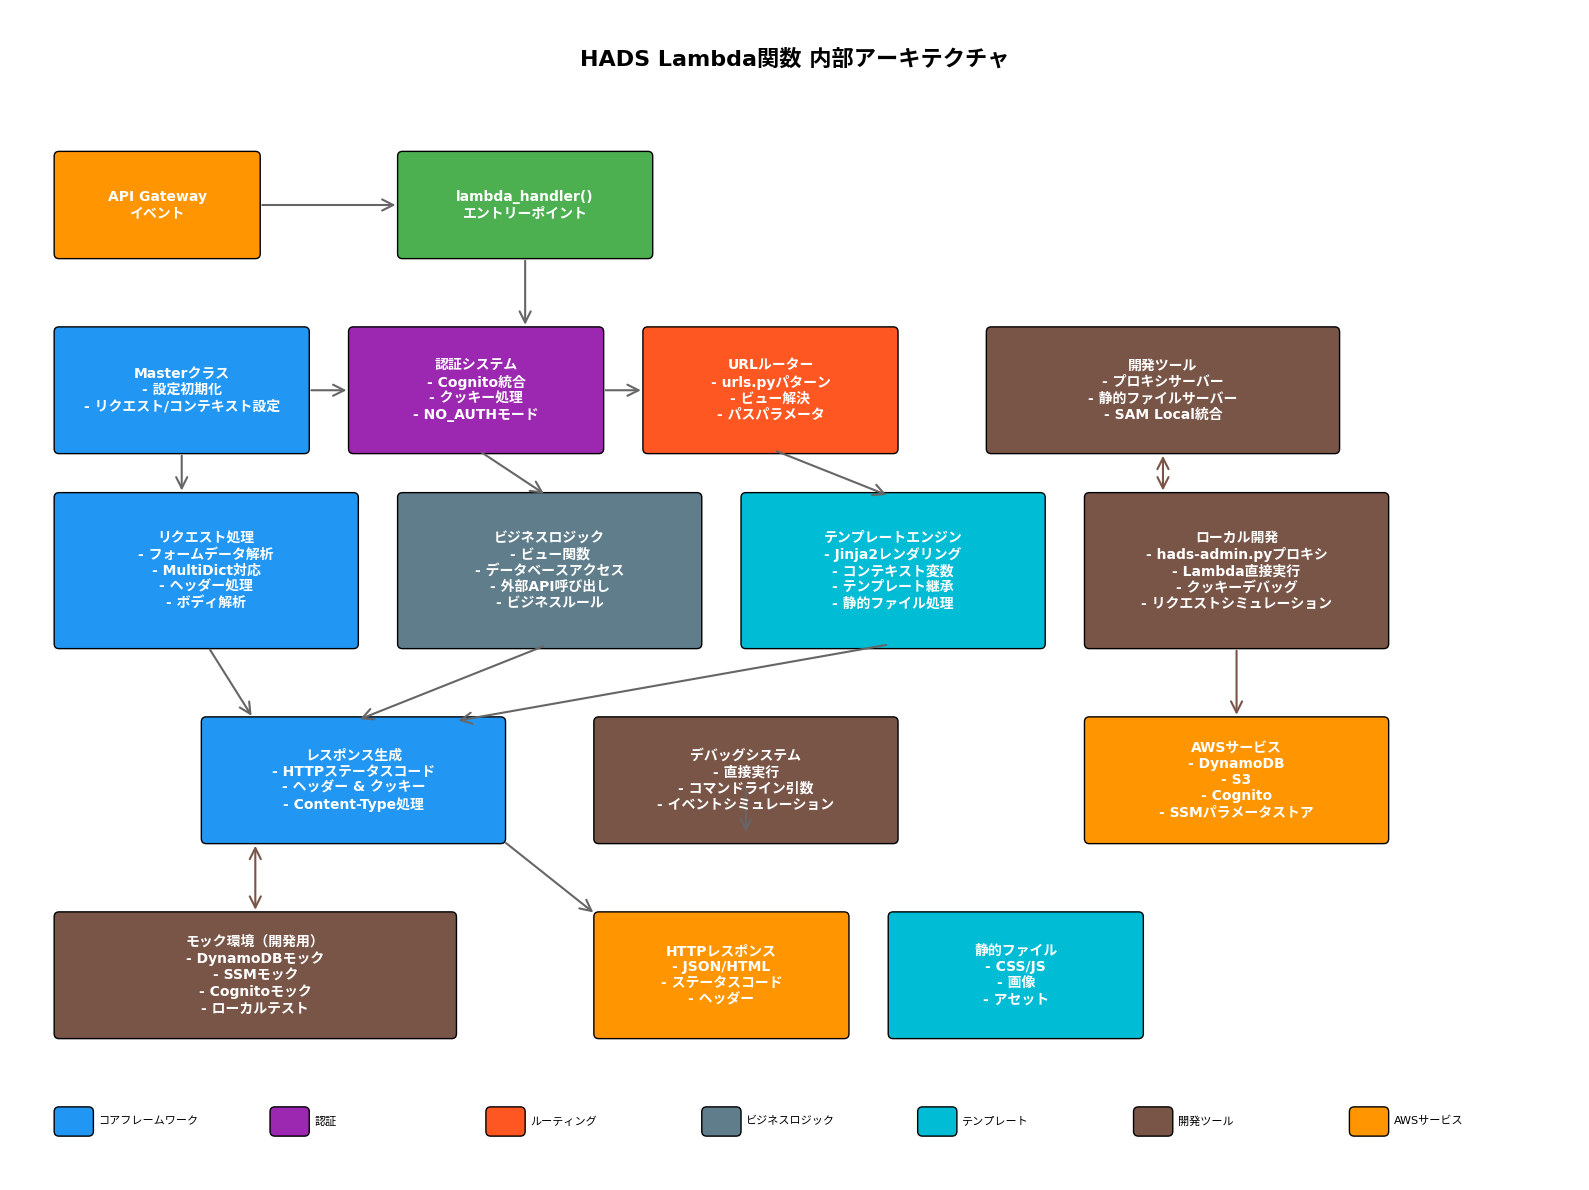

The matplotlib source for this figure: (Note: this script raises an exception after producing the figure.)
#!/usr/bin/env python3
# -*- coding: utf-8 -*-
"""
HADS Lambda内部構造図を生成するスクリプト（日本語版）
"""

import matplotlib.pyplot as plt
import matplotlib.patches as patches
from matplotlib.patches import FancyBboxPatch, ConnectionPatch
import matplotlib.colors as mcolors
import os

# 日本語フォントの設定
plt.rcParams['font.family'] = ['DejaVu Sans', 'Hiragino Sans', 'Yu Gothic', 'Meiryo', 'Takao', 'IPAexGothic', 'IPAPGothic', 'VL PGothic', 'Noto Sans CJK JP']
plt.rcParams['font.size'] = 10

# 図のサイズと設定
fig, ax = plt.subplots(1, 1, figsize=(16, 12))
ax.set_xlim(0, 16)
ax.set_ylim(0, 12)
ax.axis('off')

# カラーパレット
colors = {
    'lambda': '#FF9500',      # AWS Lambda オレンジ
    'handler': '#4CAF50',     # 緑
    'hads_core': '#2196F3',   # 青
    'auth': '#9C27B0',        # 紫
    'routing': '#FF5722',     # 赤
    'views': '#607D8B',       # グレー
    'templates': '#00BCD4',   # シアン
    'debug': '#795548',       # 茶色
    'arrow': '#666666'        # 矢印
}

def create_rounded_box(ax, x, y, width, height, label, color, text_color='white', fontsize=10):
    """角丸の箱を作成"""
    box = FancyBboxPatch(
        (x, y), width, height,
        boxstyle="round,pad=0.05",
        facecolor=color,
        edgecolor='black',
        linewidth=1
    )
    ax.add_patch(box)
    ax.text(x + width/2, y + height/2, label, 
            ha='center', va='center', color=text_color, 
            fontsize=fontsize, weight='bold')
    return box

def create_arrow(ax, start, end, color='#666666', style='->', width=1.5):
    """矢印を作成"""
    arrow = ConnectionPatch(start, end, "data", "data",
                          arrowstyle=style, shrinkA=5, shrinkB=5,
                          mutation_scale=20, fc=color, ec=color, lw=width)
    ax.add_patch(arrow)
    return arrow

# タイトル
ax.text(8, 11.5, 'HADS Lambda関数 内部アーキテクチャ', 
        ha='center', va='center', fontsize=16, weight='bold')

# API Gateway (入力)
create_rounded_box(ax, 0.5, 9.5, 2, 1, 'API Gateway\nイベント', colors['lambda'])

# Lambda Handler Entry Point
create_rounded_box(ax, 4, 9.5, 2.5, 1, 'lambda_handler()\nエントリーポイント', colors['handler'])

# HADS Framework Core Components
# Master Class
create_rounded_box(ax, 0.5, 7.5, 2.5, 1.2, 'Masterクラス\n- 設定初期化\n- リクエスト/コンテキスト設定', colors['hads_core'])

# Authentication System
create_rounded_box(ax, 3.5, 7.5, 2.5, 1.2, '認証システム\n- Cognito統合\n- クッキー処理\n- NO_AUTHモード', colors['auth'])

# Router System
create_rounded_box(ax, 6.5, 7.5, 2.5, 1.2, 'URLルーター\n- urls.pyパターン\n- ビュー解決\n- パスパラメータ', colors['routing'])

# Request Processing Layer
create_rounded_box(ax, 0.5, 5.5, 3, 1.5, 'リクエスト処理\n- フォームデータ解析\n- MultiDict対応\n- ヘッダー処理\n- ボディ解析', colors['hads_core'])

# Business Logic Layer
create_rounded_box(ax, 4, 5.5, 3, 1.5, 'ビジネスロジック\n- ビュー関数\n- データベースアクセス\n- 外部API呼び出し\n- ビジネスルール', colors['views'])

# Template Engine
create_rounded_box(ax, 7.5, 5.5, 3, 1.5, 'テンプレートエンジン\n- Jinja2レンダリング\n- コンテキスト変数\n- テンプレート継承\n- 静的ファイル処理', colors['templates'])

# Response Generation
create_rounded_box(ax, 2, 3.5, 3, 1.2, 'レスポンス生成\n- HTTPステータスコード\n- ヘッダー & クッキー\n- Content-Type処理', colors['hads_core'])

# Debug System (新機能)
create_rounded_box(ax, 6, 3.5, 3, 1.2, 'デバッグシステム\n- 直接実行\n- コマンドライン引数\n- イベントシミュレーション', colors['debug'])

# Mock Environment (開発用)
create_rounded_box(ax, 0.5, 1.5, 4, 1.2, 'モック環境（開発用）\n- DynamoDBモック\n- SSMモック\n- Cognitoモック\n- ローカルテスト', colors['debug'])

# Output
create_rounded_box(ax, 6, 1.5, 2.5, 1.2, 'HTTPレスポンス\n- JSON/HTML\n- ステータスコード\n- ヘッダー', colors['lambda'])

# Development Tools
create_rounded_box(ax, 10, 7.5, 3.5, 1.2, '開発ツール\n- プロキシサーバー\n- 静的ファイルサーバー\n- SAM Local統合', colors['debug'])

create_rounded_box(ax, 11, 5.5, 3, 1.5, 'ローカル開発\n- hads-admin.pyプロキシ\n- Lambda直接実行\n- クッキーデバッグ\n- リクエストシミュレーション', colors['debug'])

# External Services
create_rounded_box(ax, 11, 3.5, 3, 1.2, 'AWSサービス\n- DynamoDB\n- S3\n- Cognito\n- SSMパラメータストア', colors['lambda'])

create_rounded_box(ax, 9, 1.5, 2.5, 1.2, '静的ファイル\n- CSS/JS\n- 画像\n- アセット', colors['templates'])

# 矢印で流れを示す
# Main flow
create_arrow(ax, (2.5, 10), (4, 10))  # API Gateway -> lambda_handler
create_arrow(ax, (5.25, 9.5), (5.25, 8.7))  # lambda_handler -> processing

# Horizontal flow in processing layer
create_arrow(ax, (3, 8.1), (3.5, 8.1))  # Master -> Auth
create_arrow(ax, (6, 8.1), (6.5, 8.1))  # Auth -> Router

# Down to business logic
create_arrow(ax, (1.75, 7.5), (1.75, 7))  # Master -> Request Processing
create_arrow(ax, (4.75, 7.5), (5.5, 7))  # Auth -> Business Logic
create_arrow(ax, (7.75, 7.5), (9, 7))    # Router -> Templates

# To response
create_arrow(ax, (2, 5.5), (2.5, 4.7))   # Request -> Response
create_arrow(ax, (5.5, 5.5), (3.5, 4.7)) # Business -> Response
create_arrow(ax, (9, 5.5), (4.5, 4.7))   # Templates -> Response

# Debug connections
create_arrow(ax, (7.5, 4.1), (7.5, 3.5))  # Debug system
create_arrow(ax, (5, 3.5), (6, 2.7))      # Response -> Output

# Development tools connections
create_arrow(ax, (11.75, 7.5), (11.75, 7), color=colors['debug'], style='<->')  # Bidirectional
create_arrow(ax, (12.5, 5.5), (12.5, 4.7), color=colors['debug'])

# Mock environment
create_arrow(ax, (2.5, 2.7), (2.5, 3.5), color=colors['debug'], style='<->')

# 凡例
legend_y = 0.5
legend_items = [
    ('コアフレームワーク', colors['hads_core']),
    ('認証', colors['auth']),
    ('ルーティング', colors['routing']),
    ('ビジネスロジック', colors['views']),
    ('テンプレート', colors['templates']),
    ('開発ツール', colors['debug']),
    ('AWSサービス', colors['lambda'])
]

for i, (label, color) in enumerate(legend_items):
    x = i * 2.2 + 0.5
    create_rounded_box(ax, x, legend_y, 0.3, 0.2, '', color)
    ax.text(x + 0.4, legend_y + 0.1, label, ha='left', va='center', fontsize=8)

plt.tight_layout()

# 画像を保存
output_path = os.path.join(os.path.dirname(os.path.dirname(__file__)), 'images', 'lambda_jp.png')
plt.savefig(output_path, dpi=300, bbox_inches='tight', facecolor='white', edgecolor='none')
plt.close()

print(f"Lambda architecture diagram (Japanese) has been created: {output_path}")